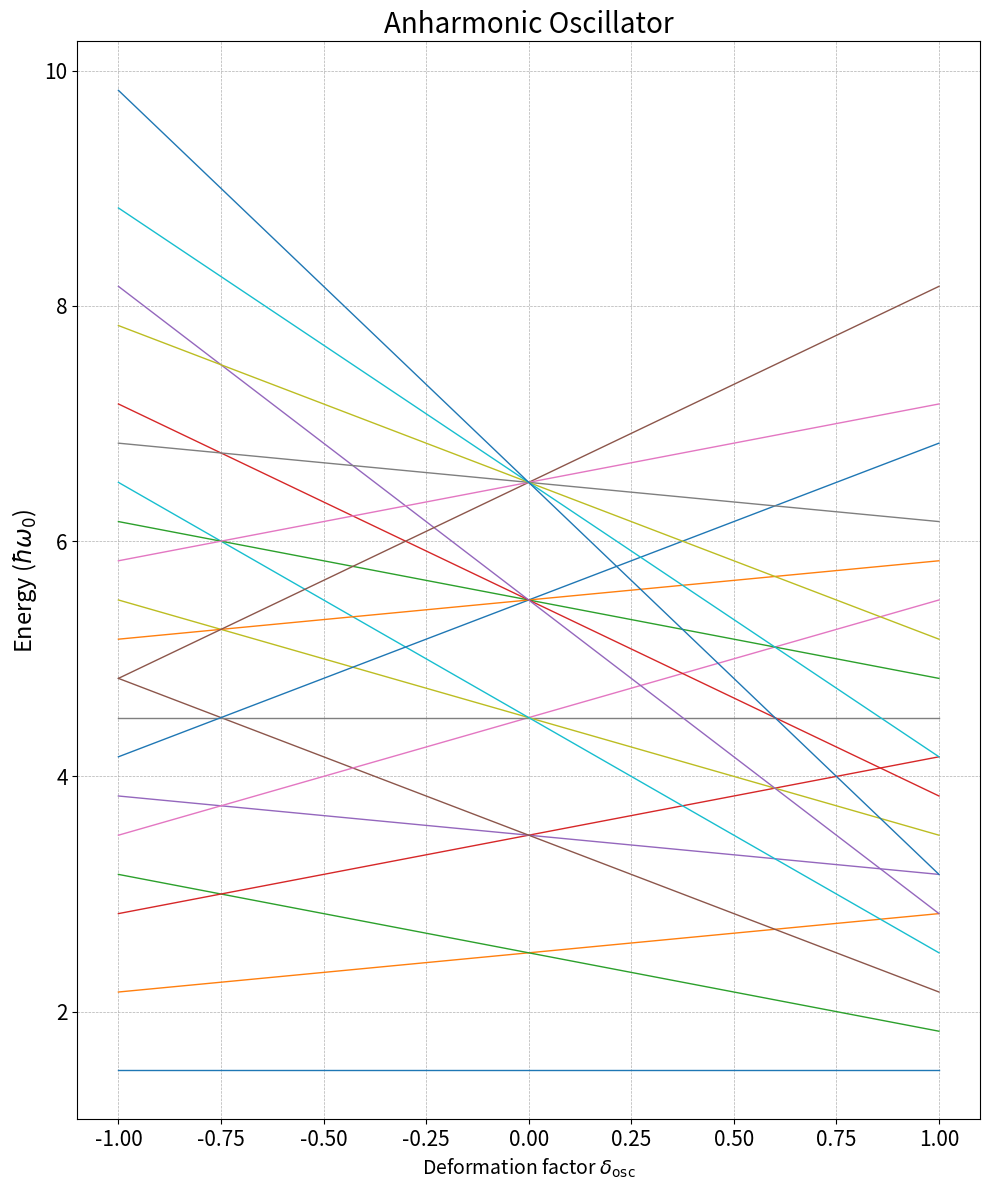

Python code for this plot:
import numpy as np
import matplotlib.pyplot as plt

delta_values = np.linspace(-1.0, 1.0, 1000)
max_N = 5
hcrossomegazero = 1
energy_levels = []

for N in range(max_N + 1):
    for n_z in range(N + 1):
        n_perp = N - n_z
        label = f"N={N}, n_z={n_z}, n_p={n_perp}"
        E = hcrossomegazero * (N + 1.5 - (1/3) * delta_values * (2 * n_z - n_perp))
        energy_levels.append((E, label))

plt.figure(figsize=(10, 12))
for E, label in energy_levels:
    plt.plot(delta_values, E, label=label, lw=1)

plt.xlabel(r'Deformation factor $\delta_{\text{osc}}$', fontsize=14)
plt.ylabel(r'Energy ($\hbar\omega_0$)', fontsize=17)
plt.title('Anharmonic Oscillator', fontsize=20)
plt.grid(True, linestyle='--', linewidth=0.5)
plt.xticks(fontsize=15)  # X-tick font size
plt.yticks(fontsize=15)  # Y-tick font size
plt.tight_layout()
plt.show()
